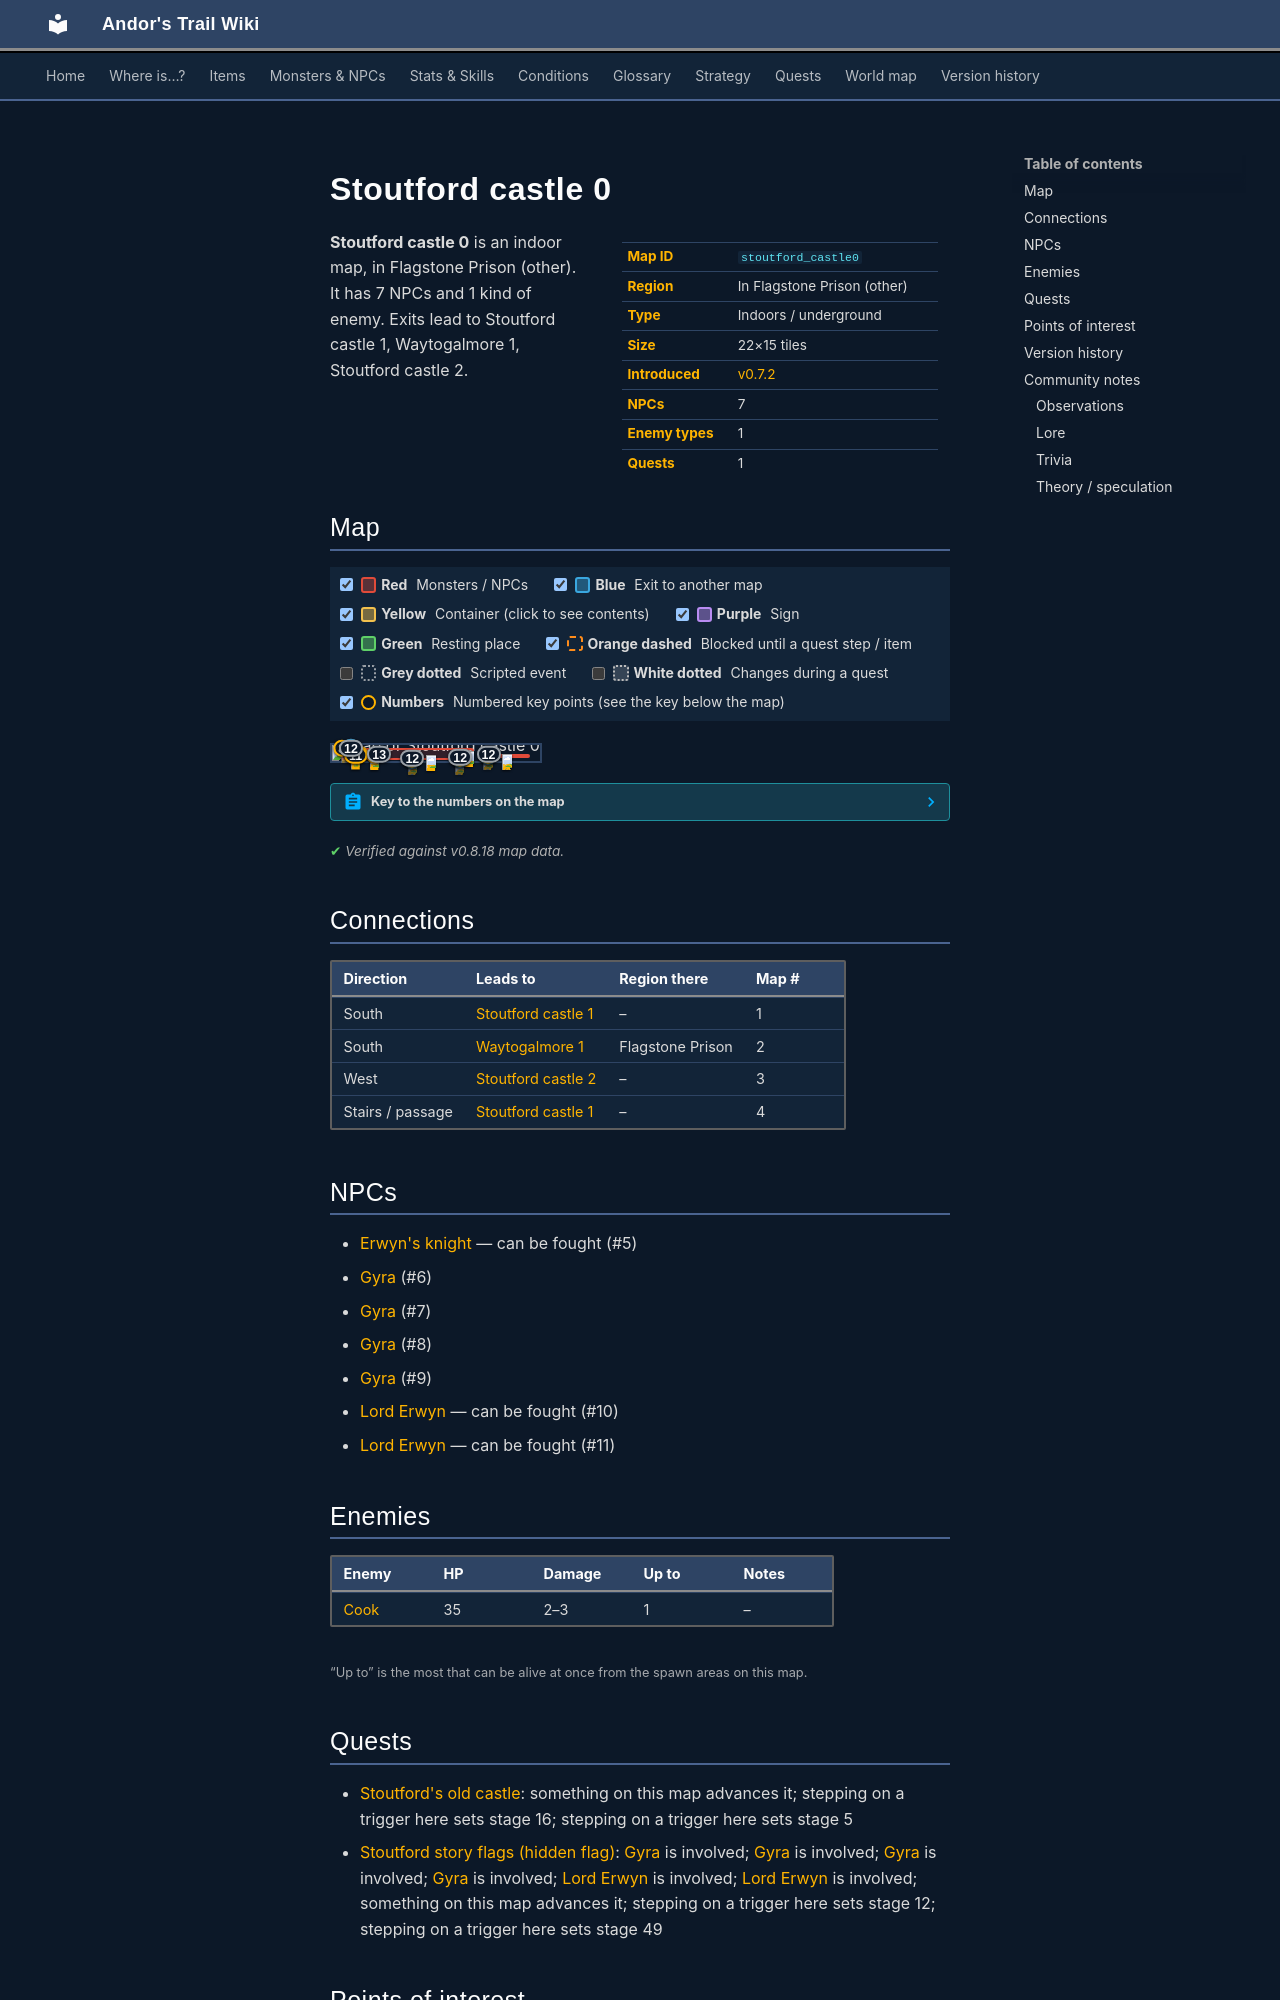

repository: asdfghjkl628/Andor-s-Trail-Wikiiii · page: maps/stoutford_castle0/index.html · generator: mkdocs

---
description: "Stoutford castle 0 is an indoor location in Andor's Trail, in Flagstone Prison (other). NPCs: Erwyn's knight, Gyra, Gyra, Gyra, Gyra. Enemies: Cook. Exits to Stoutford castle 1, Waytogalmore 1, Stoutford castle 2."
---

# Stoutford castle 0

<div class="infobox" markdown>

| | |
|---|---|
| **Map ID** | `stoutford_castle0` |
| **Region** | In Flagstone Prison (other) |
| **Type** | Indoors / underground |
| **Size** | 22×15 tiles |
| **Introduced** | [v0.7.2](../versions/0.7.2.md) |
| **NPCs** | 7 |
| **Enemy types** | 1 |
| **Quests** | 1 |

</div>

**Stoutford castle 0** is an indoor map, in Flagstone Prison (other). It has 7 NPCs and 1 kind of enemy. Exits lead to Stoutford castle 1, Waytogalmore 1, Stoutford castle 2.
